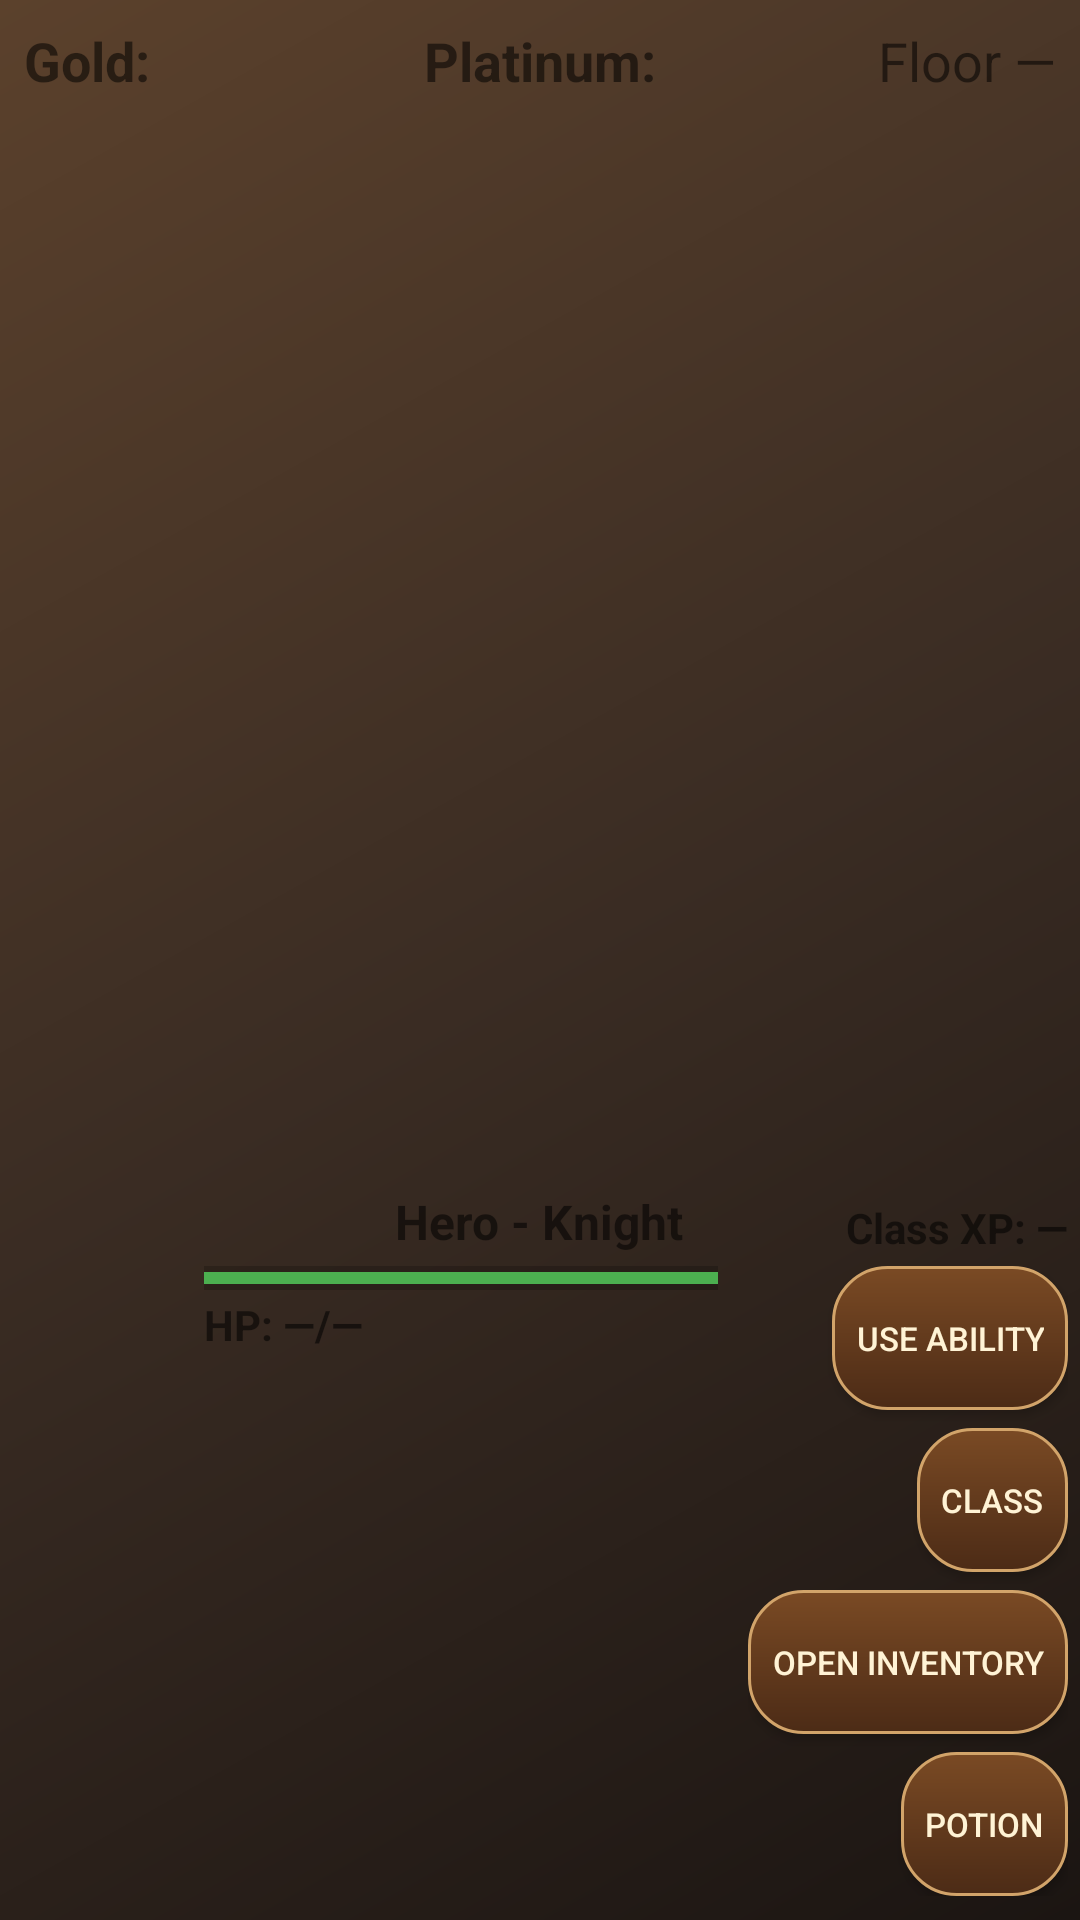

Produce the Android XML layout that renders to this screen, including the resource entries it uses.
<!-- AndroidManifest.xml: application theme Theme.ClickDungeon -->
<!-- res/layout/activity_game.xml -->
<?xml version="1.0" encoding="utf-8"?>
<LinearLayout xmlns:android="http://schemas.android.com/apk/res/android"
    android:id="@+id/layoutGameRoot"
    android:orientation="vertical"
    android:layout_width="match_parent"
    android:layout_height="match_parent"
    android:padding="4dp"
    android:fitsSystemWindows="true"
    android:background="@drawable/bg_screen_dungeon">

    
    <LinearLayout
        android:layout_width="match_parent"
        android:layout_height="wrap_content"
        android:orientation="horizontal"
        android:gravity="center_horizontal"
        android:weightSum="3">

        <TextView
            android:id="@+id/textGoldCounter"
            android:layout_width="0dp"
            android:layout_height="wrap_content"
            android:layout_weight="1"
            android:text="@string/gold_display"
            android:textStyle="bold"
            android:textSize="18sp"
            android:padding="4dp" />

        <TextView
            android:id="@+id/textPlatinumCounter"
            android:layout_width="0dp"
            android:layout_height="wrap_content"
            android:layout_weight="1"
            android:text="@string/platinum_display"
            android:textStyle="bold"
            android:textSize="18sp"
            android:gravity="center"
            android:padding="4dp" />

        <TextView
            android:id="@+id/textFloor"
            android:layout_width="0dp"
            android:layout_height="wrap_content"
            android:layout_weight="1"
            android:text="@string/floor_display_placeholder"
            android:textSize="18sp"
            android:gravity="end"
            android:padding="4dp" />
    </LinearLayout>

    
    <TextView
        android:id="@+id/textStatus"
        android:layout_width="match_parent"
        android:layout_height="wrap_content"
        android:text=""
        android:textStyle="italic"
        android:textColor="@color/status_effect_text"
        android:paddingTop="6dp" />

    
    <FrameLayout
        android:layout_width="match_parent"
        android:layout_height="0dp"
        android:layout_weight="1">

        <GridLayout
            android:id="@+id/gridDungeon"
            android:layout_width="match_parent"
            android:layout_height="match_parent"
            android:layout_gravity="center"
            android:columnCount="5"
            android:rowCount="5"
            android:alignmentMode="alignMargins"
            android:useDefaultMargins="true"
            android:paddingTop="8dp" />
    </FrameLayout>

    
    <LinearLayout
        android:id="@+id/layoutPlayerHud"
        android:layout_width="match_parent"
        android:layout_height="wrap_content"
        android:orientation="vertical"
        android:layout_marginTop="6dp"
        android:layout_marginBottom="4dp">

        <RelativeLayout
            android:layout_width="match_parent"
            android:layout_height="wrap_content"
            android:paddingBottom="4dp">

            <TextView
                android:id="@+id/textPlayerNameLevel"
                android:layout_width="wrap_content"
                android:layout_height="wrap_content"
                android:layout_centerHorizontal="true"
                android:text="@string/player_hud_name_class_placeholder"
                android:textStyle="bold"
                android:textSize="16sp" />

            <LinearLayout
                android:id="@+id/layoutXpMpStack"
                android:layout_width="wrap_content"
                android:layout_height="wrap_content"
                android:layout_alignParentEnd="true"
                android:layout_centerVertical="true"
                android:orientation="vertical"
                android:gravity="end">

                <TextView
                    android:id="@+id/textXpCounter"
                    android:layout_width="wrap_content"
                    android:layout_height="wrap_content"
                    android:text="@string/xp_display_placeholder"
                    android:textStyle="bold"
                    android:textSize="14sp" />
            </LinearLayout>
        </RelativeLayout>

        <LinearLayout
            android:layout_width="match_parent"
            android:layout_height="wrap_content"
            android:orientation="horizontal">

            <ImageView
                android:id="@+id/imagePlayerHudIcon"
                android:layout_width="54dp"
                android:layout_height="54dp"
                android:contentDescription="@string/player_hud_icon_desc"
                android:src="@drawable/icon_knight"
                android:scaleType="centerInside"
                android:layout_gravity="center_vertical" />

            <LinearLayout
                android:layout_width="0dp"
                android:layout_height="wrap_content"
                android:layout_weight="1"
                android:orientation="vertical"
                android:layout_marginStart="10dp">

                <ProgressBar
                    android:id="@+id/progressHpCounter"
                    style="?android:attr/progressBarStyleHorizontal"
                    android:layout_width="match_parent"
                    android:layout_height="8dp"
                    android:max="100"
                    android:progress="100"
                    android:progressTint="#FF4CAF50"
                    android:background="#33000000"
                    android:importantForAccessibility="no" />

                <TextView
                    android:id="@+id/textHpCounter"
                    android:layout_width="wrap_content"
                    android:layout_height="wrap_content"
                    android:layout_marginTop="2dp"
                    android:text="@string/hp_display_placeholder"
                    android:textStyle="bold"
                    android:textSize="14sp" />

            </LinearLayout>

            <LinearLayout
                android:layout_width="wrap_content"
                android:layout_height="wrap_content"
                android:layout_marginStart="10dp"
                android:orientation="vertical"
                android:gravity="end">

                <Button
                    android:id="@+id/btnClassAbility"
                    android:layout_width="wrap_content"
                    android:layout_height="48dp"
                    android:minHeight="48dp"
                    android:minWidth="0dp"
                    android:paddingStart="8dp"
                    android:paddingEnd="8dp"
                    android:text="@string/use_ability"
                    android:contentDescription="@string/use_ability_desc"
                    android:textSize="11sp"
                    android:background="@drawable/menu_button_bg"
                    android:textColor="#FFF3D5" />

                <Button
                    android:id="@+id/btnClassMenu"
                    android:layout_width="wrap_content"
                    android:layout_height="48dp"
                    android:layout_marginTop="6dp"
                    android:minHeight="48dp"
                    android:minWidth="0dp"
                    android:paddingStart="8dp"
                    android:paddingEnd="8dp"
                    android:text="@string/open_class_menu"
                    android:contentDescription="@string/open_class_menu_desc"
                    android:textSize="11sp"
                    android:background="@drawable/menu_button_bg"
                    android:textColor="#FFF3D5" />

                <Button
                    android:id="@+id/btnInventory"
                    android:layout_width="wrap_content"
                    android:layout_height="48dp"
                    android:layout_marginTop="6dp"
                    android:minHeight="48dp"
                    android:minWidth="0dp"
                    android:paddingStart="8dp"
                    android:paddingEnd="8dp"
                    android:text="@string/open_inventory"
                    android:contentDescription="@string/open_inventory_desc"
                    android:textSize="11sp"
                    android:background="@drawable/menu_button_bg"
                    android:textColor="#FFF3D5" />

                <Button
                    android:id="@+id/btnUsePotion"
                    android:layout_width="wrap_content"
                    android:layout_height="48dp"
                    android:layout_marginTop="6dp"
                    android:minHeight="48dp"
                    android:minWidth="0dp"
                    android:paddingStart="8dp"
                    android:paddingEnd="8dp"
                    android:text="@string/use_potion"
                    android:contentDescription="@string/use_potion_desc"
                    android:textSize="11sp"
                    android:background="@drawable/menu_button_bg"
                    android:textColor="#FFF3D5" />
            </LinearLayout>
        </LinearLayout>
    </LinearLayout>

</LinearLayout>
<!-- resources referenced by this layout -->
<resources>
  <color name="status_effect_text">#E8D8A0</color>
  <!-- drawable bg_screen_dungeon (drawable) -->
  <?xml version="1.0" encoding="utf-8"?>
  <shape xmlns:android="http://schemas.android.com/apk/res/android"
      android:shape="rectangle">
  
      <gradient
          android:startColor="#1B1512"
          android:centerColor="#3A2C23"
          android:endColor="#5B412C"
          android:angle="135" />
  </shape>
  <!-- drawable menu_button_bg (drawable) -->
  <?xml version="1.0" encoding="utf-8"?>
  <shape xmlns:android="http://schemas.android.com/apk/res/android"
      android:shape="rectangle">
  
      <gradient
          android:startColor="#7A4A24"
          android:endColor="#4C2B16"
          android:angle="270" />
  
      <stroke
          android:width="1dp"
          android:color="#D2A46A" />
  
      <corners android:radius="18dp" />
  
      <padding
          android:left="18dp"
          android:top="12dp"
          android:right="18dp"
          android:bottom="12dp" />
  </shape>
  <string name="floor_display_placeholder">Floor —</string>
  <string name="gold_display">Gold:</string>
  <string name="hp_display_placeholder">HP: —/—</string>
  <string name="open_class_menu">Class</string>
  <string name="open_class_menu_desc">View your current class and unlocked abilities</string>
  <string name="open_inventory">Open Inventory</string>
  <string name="open_inventory_desc">Open inventory during combat</string>
  <string name="platinum_display">Platinum:</string>
  <string name="player_hud_icon_desc">Player character portrait</string>
  <string name="player_hud_name_class_placeholder">Hero - Knight</string>
  <string name="use_ability">Use Ability</string>
  <string name="use_ability_desc">Use your class ability in combat</string>
  <string name="use_potion">Potion</string>
  <string name="use_potion_desc">Use a healing potion to restore HP</string>
  <string name="xp_display_placeholder">Class XP: —</string>
  <style name="Theme.ClickDungeon" parent="Theme.MaterialComponents.DayNight.NoActionBar">
          
          <item name="colorPrimary">@color/purple_500</item>
          <item name="colorPrimaryVariant">@color/purple_700</item>
          <item name="colorOnPrimary">@color/white</item>
          
          <item name="colorSecondary">@color/teal_200</item>
          <item name="colorSecondaryVariant">@color/teal_700</item>
          <item name="colorOnSecondary">@color/black</item>
          
          <item name="android:statusBarColor">?attr/colorPrimaryVariant</item>
          
      </style>
  <color name="purple_500">#FF6200EE</color>
  <color name="purple_700">#FF3700B3</color>
  <color name="white">#FFFFFFFF</color>
  <color name="teal_200">#FF03DAC5</color>
  <color name="teal_700">#FF018786</color>
  <color name="black">#FF000000</color>
</resources>
